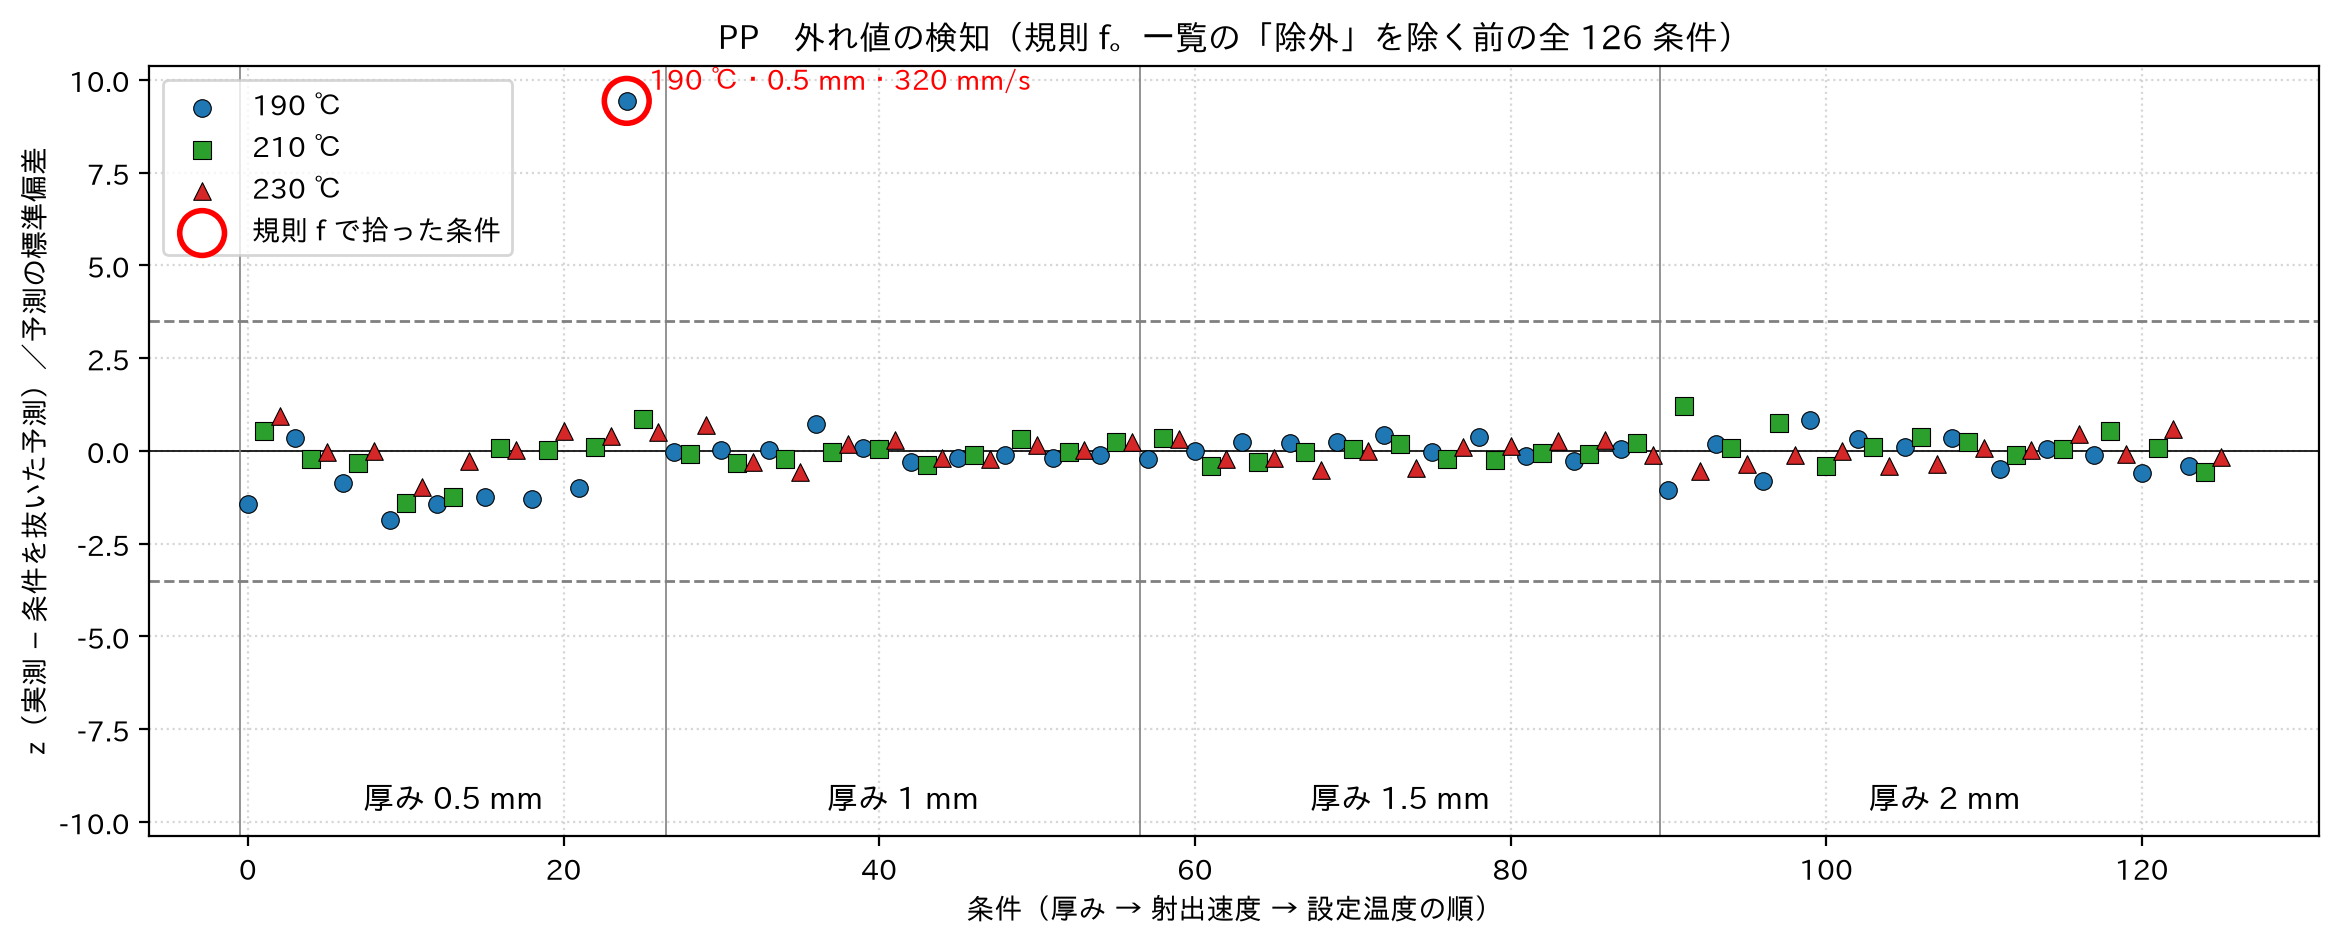

The file beside this chart, header and first rows:
材料, cond, grp, Tset, H, v, n, resid, sd, z, flag, 除外後に再計算
PP, 190_0.5_20, 5data, 190.0, 0.5, 20, 5, -0.05745, 0.0399, -1.44, False, False
PP, 190_0.5_40, 5data, 190.0, 0.5, 40, 5, 0.01263, 0.03706, 0.3407, False, False
PP, 190_0.5_80, 5data, 190.0, 0.5, 80, 5, -0.03026, 0.03477, -0.8703, False, False
PP, 190_0.5_120, 5data, 190.0, 0.5, 120, 4, -0.06005, 0.0322, -1.865, False, False
PP, 190_0.5_160, 5data, 190.0, 0.5, 160, 5, -0.04584, 0.03179, -1.442, False, False
PP, 190_0.5_200, 5data, 190.0, 0.5, 200, 5, -0.03932, 0.0318, -1.236, False, False
PP, 190_0.5_240, 5data, 190.0, 0.5, 240, 5, -0.04226, 0.03236, -1.306, False, False
PP, 210_0.5_20, 5data, 210.0, 0.5, 20, 5, 0.02016, 0.03799, 0.5305, False, False
PP, 210_0.5_40, 5data, 210.0, 0.5, 40, 5, -0.007312, 0.03412, -0.2143, False, False
PP, 210_0.5_80, 5data, 210.0, 0.5, 80, 5, -0.01077, 0.03295, -0.327, False, False
PP, 210_0.5_120, 5data, 210.0, 0.5, 120, 5, -0.04372, 0.03135, -1.394, False, False
PP, 210_0.5_160, 5data, 210.0, 0.5, 160, 5, -0.03857, 0.03093, -1.247, False, False
PP, 210_0.5_200, 5data, 210.0, 0.5, 200, 5, 0.002283, 0.03033, 0.07529, False, False
PP, 210_0.5_240, 5data, 210.0, 0.5, 240, 5, 0.0008085, 0.0307, 0.02633, False, False
PP, 230_0.5_20, 5data, 230.0, 0.5, 20, 5, 0.041, 0.0439, 0.9339, False, False
PP, 230_0.5_40, 5data, 230.0, 0.5, 40, 5, -0.000702, 0.03938, -0.01783, False, False
PP, 230_0.5_80, 5data, 230.0, 0.5, 80, 5, 0.0002351, 0.03554, 0.006615, False, False
PP, 230_0.5_120, 5data, 230.0, 0.5, 120, 5, -0.03251, 0.03333, -0.9753, False, False
PP, 230_0.5_160, 5data, 230.0, 0.5, 160, 5, -0.008684, 0.03254, -0.2669, False, False
PP, 230_0.5_200, 5data, 230.0, 0.5, 200, 5, 0.001124, 0.03169, 0.03546, False, False
PP, 230_0.5_240, 5data, 230.0, 0.5, 240, 5, 0.01673, 0.03197, 0.5234, False, False
PP, 190_1.0_10, 5data, 190.0, 1.0, 10, 5, -0.0006683, 0.04037, -0.01656, False, False
PP, 190_1.0_20, 5data, 190.0, 1.0, 20, 5, 0.0009331, 0.03685, 0.02532, False, False
PP, 190_1.0_40, 5data, 190.0, 1.0, 40, 5, 0.001179, 0.03562, 0.0331, False, False
PP, 190_1.0_80, 5data, 190.0, 1.0, 80, 5, 0.02441, 0.03378, 0.7227, False, False
PP, 190_1.0_120, 5data, 190.0, 1.0, 120, 5, 0.002359, 0.03235, 0.07292, False, False
PP, 190_1.0_160, 5data, 190.0, 1.0, 160, 5, -0.009347, 0.03172, -0.2947, False, False
PP, 190_1.0_200, 5data, 190.0, 1.0, 200, 5, -0.005845, 0.03121, -0.1872, False, False
PP, 190_1.0_240, 5data, 190.0, 1.0, 240, 5, -0.003587, 0.03138, -0.1143, False, False
PP, 210_1.0_10, 5data, 210.0, 1.0, 10, 5, -0.00271, 0.03473, -0.07801, False, False
PP, 210_1.0_20, 5data, 210.0, 1.0, 20, 5, -0.01075, 0.03375, -0.3185, False, False
PP, 210_1.0_40, 5data, 210.0, 1.0, 40, 5, -0.006962, 0.03348, -0.2079, False, False
PP, 210_1.0_80, 5data, 210.0, 1.0, 80, 5, -0.0006645, 0.03236, -0.02053, False, False
PP, 210_1.0_120, 5data, 210.0, 1.0, 120, 5, 0.001295, 0.03137, 0.04128, False, False
PP, 210_1.0_160, 5data, 210.0, 1.0, 160, 5, -0.01171, 0.03091, -0.3787, False, False
PP, 210_1.0_200, 5data, 210.0, 1.0, 200, 5, -0.003093, 0.03039, -0.1018, False, False
PP, 210_1.0_240, 5data, 210.0, 1.0, 240, 4, 0.01011, 0.03031, 0.3334, False, False
PP, 230_1.0_10, 5data, 230.0, 1.0, 10, 5, 0.02725, 0.03895, 0.6997, False, False
PP, 230_1.0_20, 5data, 230.0, 1.0, 20, 5, -0.01056, 0.0363, -0.291, False, False
PP, 230_1.0_40, 5data, 230.0, 1.0, 40, 5, -0.02021, 0.0357, -0.5662, False, False
PP, 230_1.0_80, 5data, 230.0, 1.0, 80, 5, 0.005952, 0.03379, 0.1761, False, False
PP, 230_1.0_120, 5data, 230.0, 1.0, 120, 5, 0.009826, 0.03238, 0.3034, False, False
PP, 230_1.0_160, 5data, 230.0, 1.0, 160, 5, -0.006185, 0.03177, -0.1947, False, False
PP, 230_1.0_200, 5data, 230.0, 1.0, 200, 5, -0.006523, 0.03122, -0.2089, False, False
PP, 230_1.0_240, 5data, 230.0, 1.0, 240, 5, 0.004607, 0.03136, 0.1469, False, False
PP, 190_1.5_10, 5data, 190.0, 1.5, 10, 5, 0.0001652, 0.03568, 0.00463, False, False
PP, 190_1.5_20, 5data, 190.0, 1.5, 20, 5, 0.00843, 0.0349, 0.2416, False, False
PP, 190_1.5_40, 5data, 190.0, 1.5, 40, 5, 0.007011, 0.03417, 0.2052, False, False
PP, 190_1.5_80, 5data, 190.0, 1.5, 80, 5, 0.007445, 0.03292, 0.2262, False, False
PP, 190_1.5_120, 5data, 190.0, 1.5, 120, 5, 0.01347, 0.03194, 0.4216, False, False
PP, 190_1.5_160, 5data, 190.0, 1.5, 160, 5, -0.0006768, 0.03143, -0.02154, False, False
PP, 190_1.5_200, 5data, 190.0, 1.5, 200, 5, 0.01182, 0.03108, 0.3802, False, False
PP, 190_1.5_240, 5data, 190.0, 1.5, 240, 5, -0.00438, 0.03105, -0.1411, False, False
PP, 210_1.5_10, 5data, 210.0, 1.5, 10, 5, -0.0136, 0.03339, -0.4072, False, False
PP, 210_1.5_20, 5data, 210.0, 1.5, 20, 5, -0.01024, 0.03304, -0.31, False, False
PP, 210_1.5_40, 5data, 210.0, 1.5, 40, 5, -0.0006334, 0.03263, -0.01941, False, False
PP, 210_1.5_80, 5data, 210.0, 1.5, 80, 5, 0.001468, 0.03186, 0.04606, False, False
PP, 210_1.5_120, 5data, 210.0, 1.5, 120, 5, 0.005893, 0.03115, 0.1892, False, False
PP, 210_1.5_160, 5data, 210.0, 1.5, 160, 5, -0.006655, 0.03074, -0.2165, False, False
PP, 210_1.5_200, 5data, 210.0, 1.5, 200, 5, -0.007297, 0.03035, -0.2404, False, False
... 191 more rows
